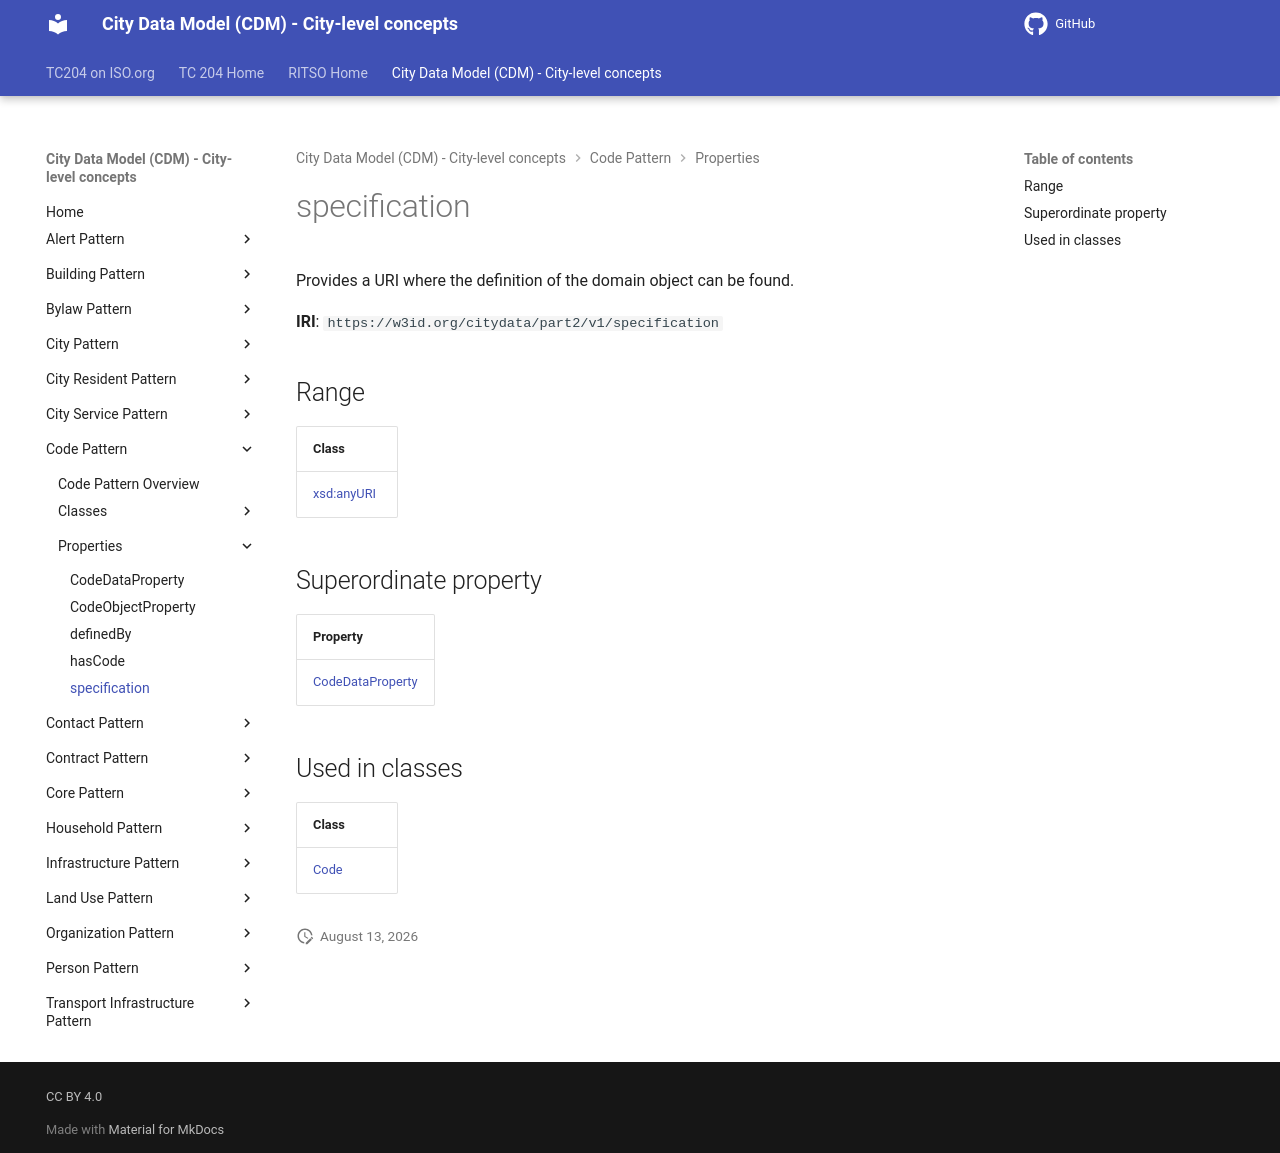

repository: ISO-TC204/ontology-cdm-p2 · page: v1.3.2-alpha.1/properties/specification/index.html · generator: mkdocs

# specification

Provides a URI where the definition of the domain object can be found.

**IRI**: `https://w3id.org/citydata/part2/v1/specification`

## Range

| Class |
|-------|
| [xsd:anyURI](https://w3id.org/citydata/imported/xsd/anyURI) |

## Superordinate property

| Property |
|-------|
| [CodeDataProperty](CodeDataProperty.md) |

## Used in classes

| Class |
|-------|
| [Code](../classes/Code.md) |
